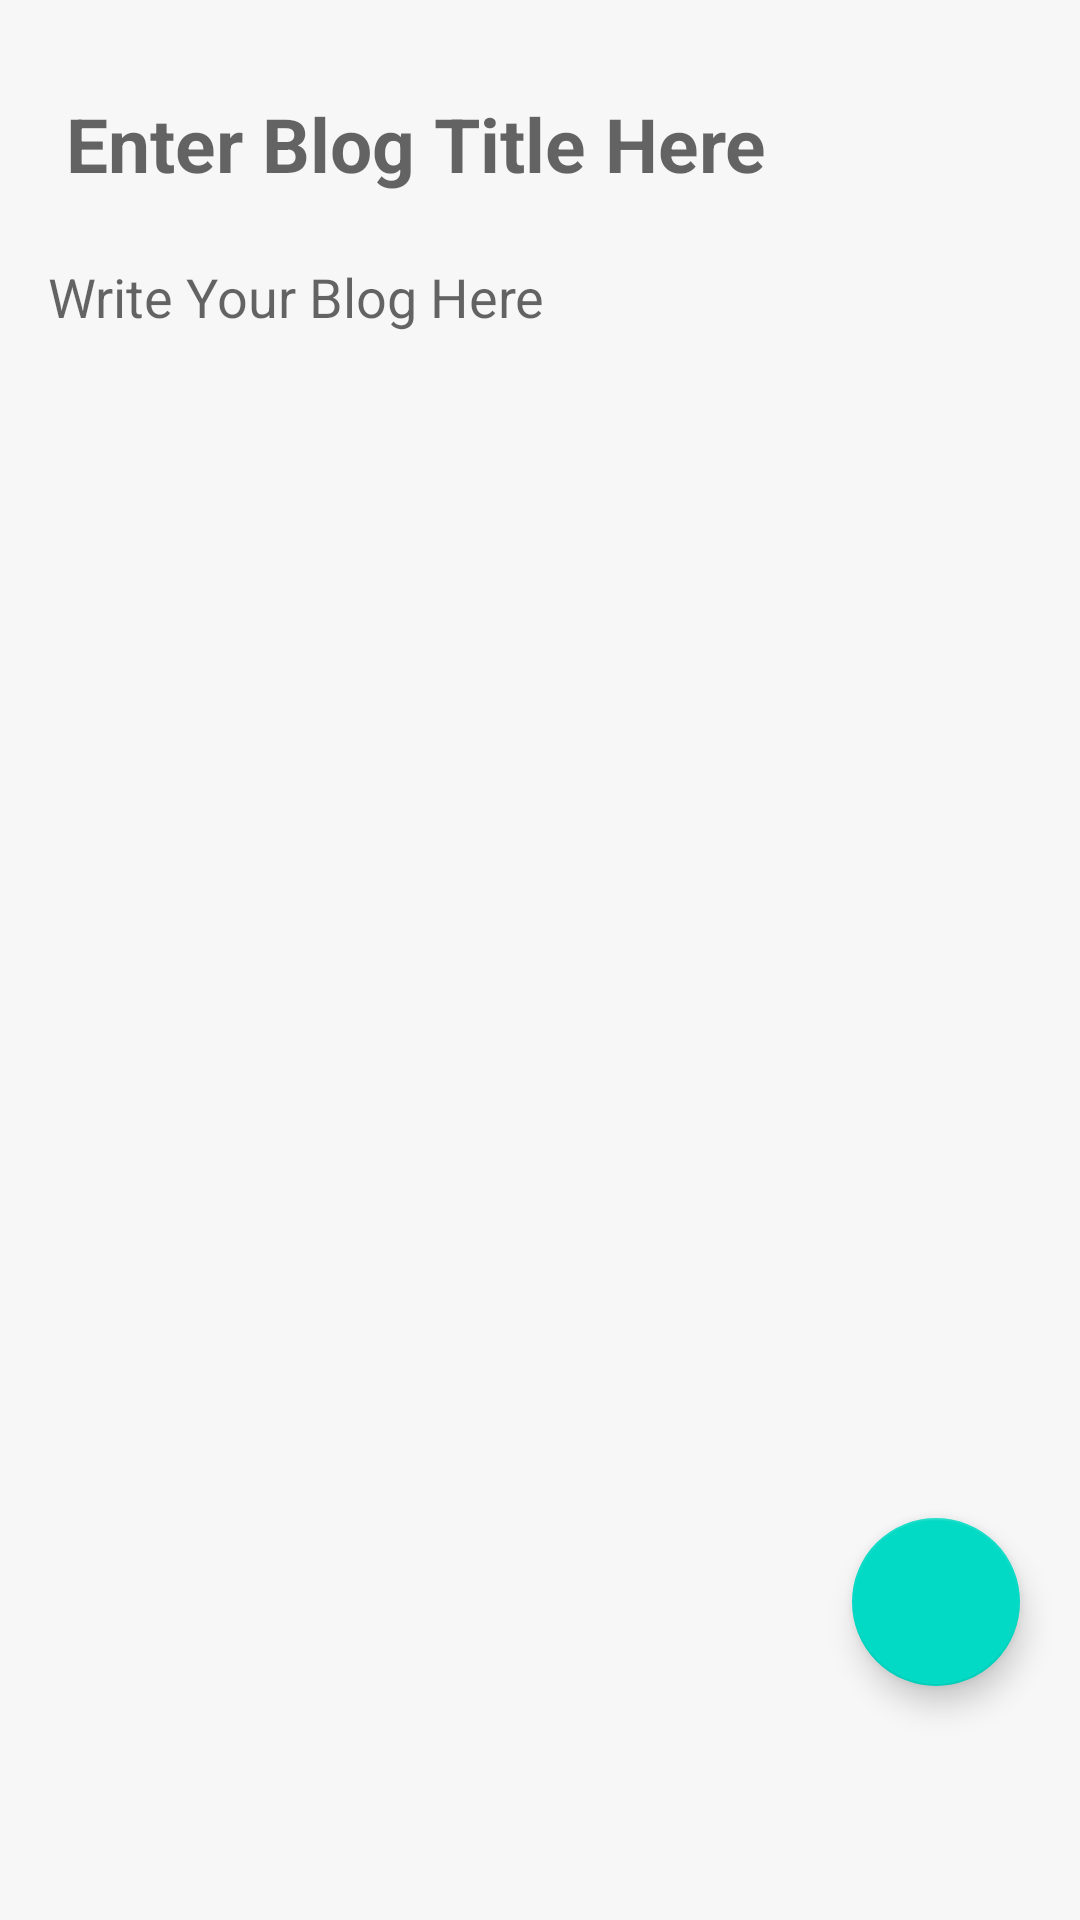

Android layout source for this screen:
<!-- AndroidManifest.xml: application theme Theme.Blogger -->
<!-- res/layout/fragment_post.xml -->
<?xml version="1.0" encoding="utf-8"?>
<RelativeLayout xmlns:android="http://schemas.android.com/apk/res/android"
    xmlns:tools="http://schemas.android.com/tools"
    xmlns:app="http://schemas.android.com/apk/res-auto"
    android:layout_width="match_parent"
    android:layout_height="match_parent"
    android:background="#f7f7f7"
    tools:context=".fragment.PostFragment">

    <EditText
        android:id="@+id/etTitle"
        android:layout_width="match_parent"
        android:layout_height="wrap_content"
        android:hint="Enter Blog Title Here"
        android:inputType="text"
        android:textStyle="bold"
        android:textSize="25sp"
        android:layout_marginTop="25dp"
        android:layout_marginStart="16dp"
        android:padding="6dp"
        android:background="@android:color/transparent"/>

    <androidx.core.widget.NestedScrollView
        android:layout_width="match_parent"
        android:layout_height="match_parent"
        android:layout_below="@id/etTitle">

        <EditText
            android:id="@+id/etBlog"
            android:layout_width="match_parent"
            android:layout_height="wrap_content"
            android:layout_below="@id/etTitle"
            android:hint="Write Your Blog Here"
            android:textSize="18sp"
            android:layout_marginTop="10dp"
            android:layout_marginStart="10dp"
            android:layout_marginEnd="10dp"
            android:inputType="textMultiLine"
            android:background="@android:color/transparent"
            android:padding="6dp"/>

    </androidx.core.widget.NestedScrollView>



    <com.google.android.material.floatingactionbutton.FloatingActionButton
        android:id="@+id/fabSaveBlog"
        android:layout_width="wrap_content"
        android:layout_height="wrap_content"
        android:layout_alignParentEnd="true"
        android:layout_alignParentBottom="true"
        android:layout_marginEnd="20dp"
        android:padding="6dp"
        android:layout_marginBottom="78dp"
        android:backgroundTint="@color/teal_200"
        android:elevation="8dp"
        android:foregroundTint="#fff"
        android:src="@drawable/ic_action_save"
        app:tint="@color/white" />

</RelativeLayout>
<!-- resources referenced by this layout -->
<resources>
  <style name="Theme.Blogger" parent="Theme.MaterialComponents.DayNight.NoActionBar">
          
          <item name="colorPrimary">@color/purple_500</item>
          <item name="colorPrimaryVariant">@color/purple_700</item>
          <item name="colorOnPrimary">@color/white</item>
          
          <item name="colorSecondary">@color/teal_200</item>
          <item name="colorSecondaryVariant">@color/teal_700</item>
          <item name="colorOnSecondary">@color/black</item>
          
          <item name="android:statusBarColor" tools:targetApi="l">?attr/colorPrimaryVariant</item>
          
      </style>
  <!-- not gathered from this repository: default colours our renderer supplied (Android Studio template values) -->
  <color name="purple_500">#FF6200EE</color>
  <color name="purple_700">#FF3700B3</color>
  <color name="teal_200">#FF03DAC5</color>
  <color name="teal_700">#FF018786</color>
  <color name="black">#FF000000</color>
  <color name="white">#FFFFFFFF</color>
</resources>
